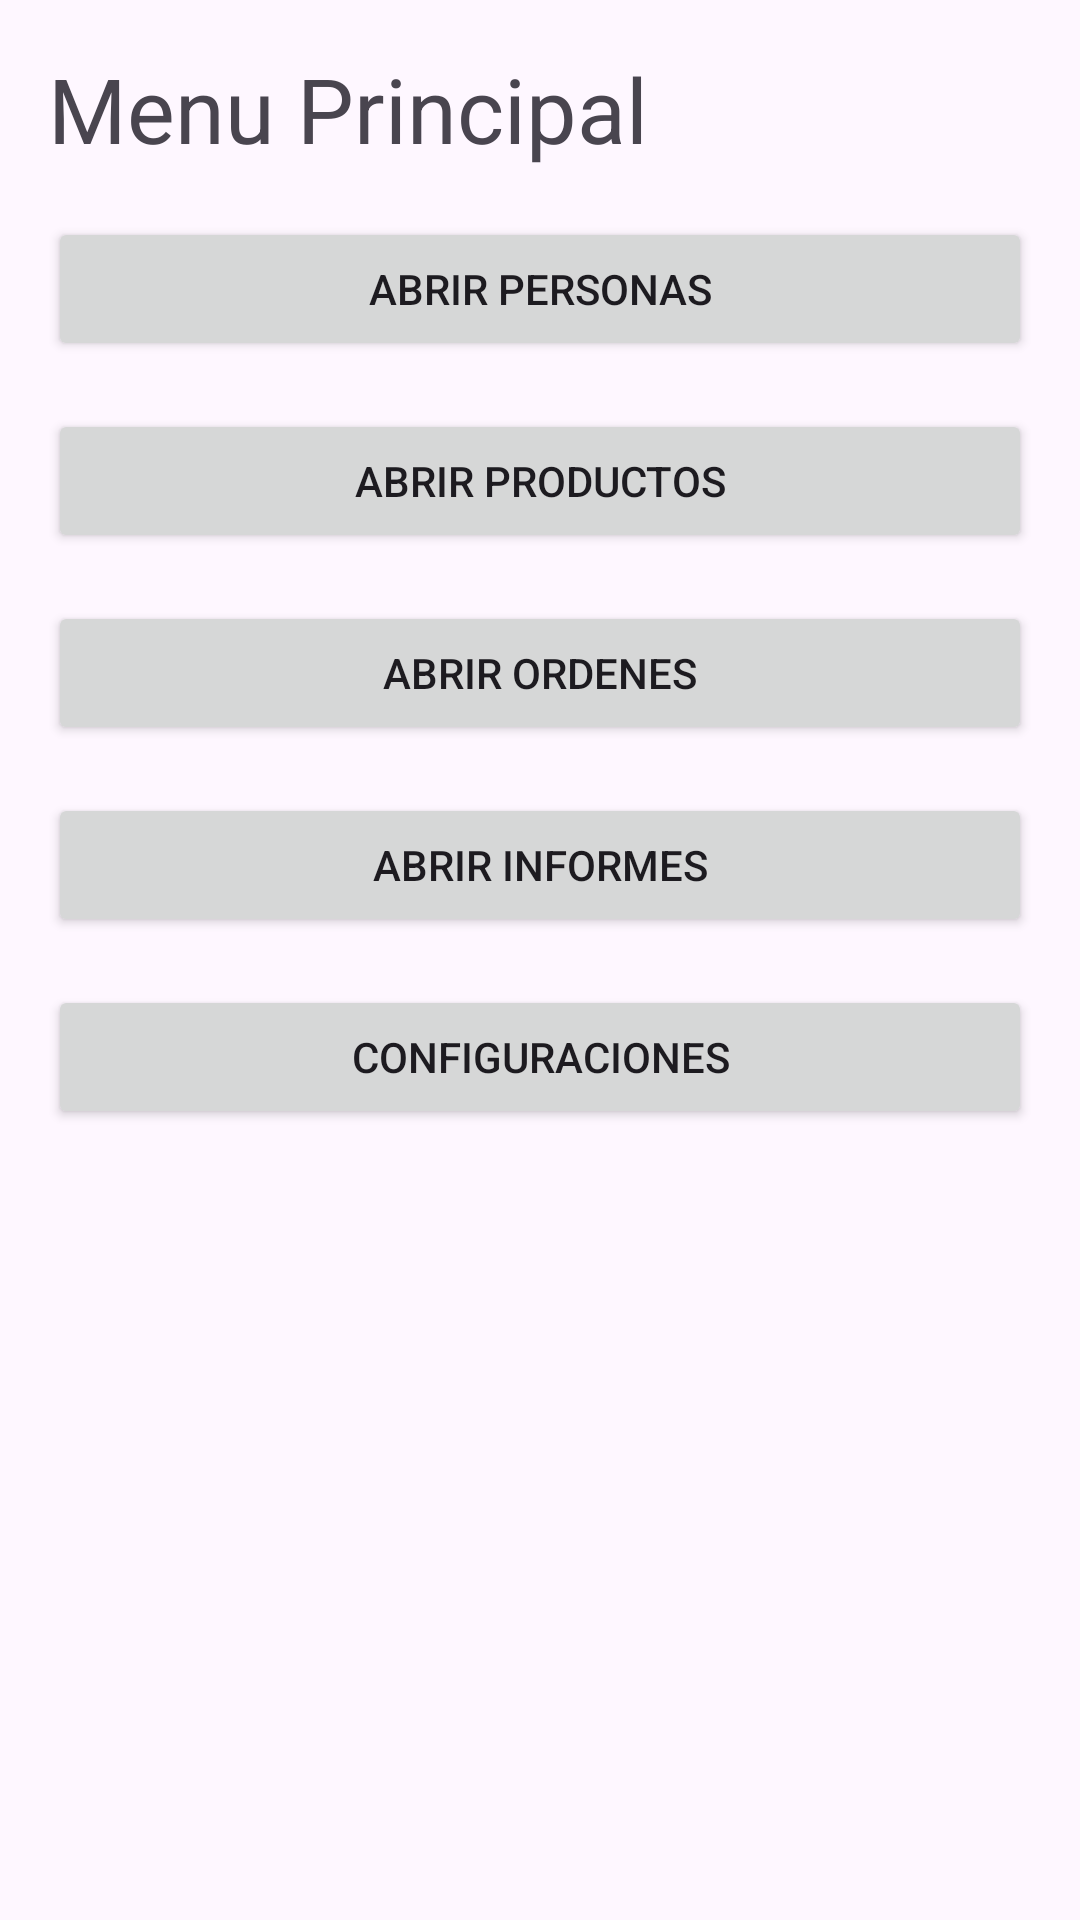

The Android layout XML behind this screen, and the referenced resources:
<!-- AndroidManifest.xml: application theme Theme.APP_PROYECTO -->
<!-- res/layout/activity_main.xml -->
<?xml version="1.0" encoding="utf-8"?>
<androidx.constraintlayout.widget.ConstraintLayout xmlns:android="http://schemas.android.com/apk/res/android"
    xmlns:app="http://schemas.android.com/apk/res-auto"
    xmlns:tools="http://schemas.android.com/tools"
    android:id="@+id/main"
    android:layout_width="match_parent"
    android:layout_height="match_parent"
    tools:context=".MainActivity">

    <TextView
        android:id="@+id/txt_menup"
        android:layout_width="wrap_content"
        android:layout_height="wrap_content"
        android:text="Menu Principal"
        android:textSize="30sp"
        app:layout_constraintTop_toTopOf="parent"
        app:layout_constraintStart_toStartOf="parent"
        android:layout_marginStart="16dp"
        android:layout_marginTop="16dp" />

    <Button
        android:id="@+id/button_personas"
        android:layout_width="0dp"
        android:layout_height="wrap_content"
        android:text="ABRIR PERSONAS"
        app:layout_constraintTop_toBottomOf="@id/txt_menup"
        app:layout_constraintStart_toStartOf="parent"
        app:layout_constraintEnd_toEndOf="parent"
        android:layout_marginTop="16dp"
        android:layout_marginStart="16dp"
        android:layout_marginEnd="16dp" />

    <Button
        android:id="@+id/btn_productos"
        android:layout_width="0dp"
        android:layout_height="wrap_content"
        android:text="ABRIR PRODUCTOS"
        app:layout_constraintTop_toBottomOf="@id/button_personas"
        app:layout_constraintStart_toStartOf="parent"
        app:layout_constraintEnd_toEndOf="parent"
        android:layout_marginTop="16dp"
        android:layout_marginStart="16dp"
        android:layout_marginEnd="16dp" />

    <Button
        android:id="@+id/btn_ordenes"
        android:layout_width="0dp"
        android:layout_height="wrap_content"
        android:text="ABRIR ORDENES"
        app:layout_constraintTop_toBottomOf="@id/btn_productos"
        app:layout_constraintStart_toStartOf="parent"
        app:layout_constraintEnd_toEndOf="parent"
        android:layout_marginTop="16dp"
        android:layout_marginStart="16dp"
        android:layout_marginEnd="16dp" />

    <Button
        android:id="@+id/btn_informes"
        android:layout_width="0dp"
        android:layout_height="wrap_content"
        android:text="ABRIR INFORMES"
        app:layout_constraintTop_toBottomOf="@id/btn_ordenes"
        app:layout_constraintStart_toStartOf="parent"
        app:layout_constraintEnd_toEndOf="parent"
        android:layout_marginTop="16dp"
        android:layout_marginStart="16dp"
        android:layout_marginEnd="16dp" />

    <Button
        android:id="@+id/btn_configuracion"
        android:layout_width="0dp"
        android:layout_height="wrap_content"
        android:text="CONFIGURACIONES"
        app:layout_constraintTop_toBottomOf="@id/btn_informes"
        app:layout_constraintStart_toStartOf="parent"
        app:layout_constraintEnd_toEndOf="parent"
        android:layout_marginTop="16dp"
        android:layout_marginStart="16dp"
        android:layout_marginEnd="16dp" />

</androidx.constraintlayout.widget.ConstraintLayout>
<!-- resources referenced by this layout -->
<resources>
  <style name="Theme.APP_PROYECTO" parent="Base.Theme.APP_PROYECTO" />
  <style name="Base.Theme.APP_PROYECTO" parent="Theme.Material3.DayNight.NoActionBar">
          
          
      </style>
</resources>
